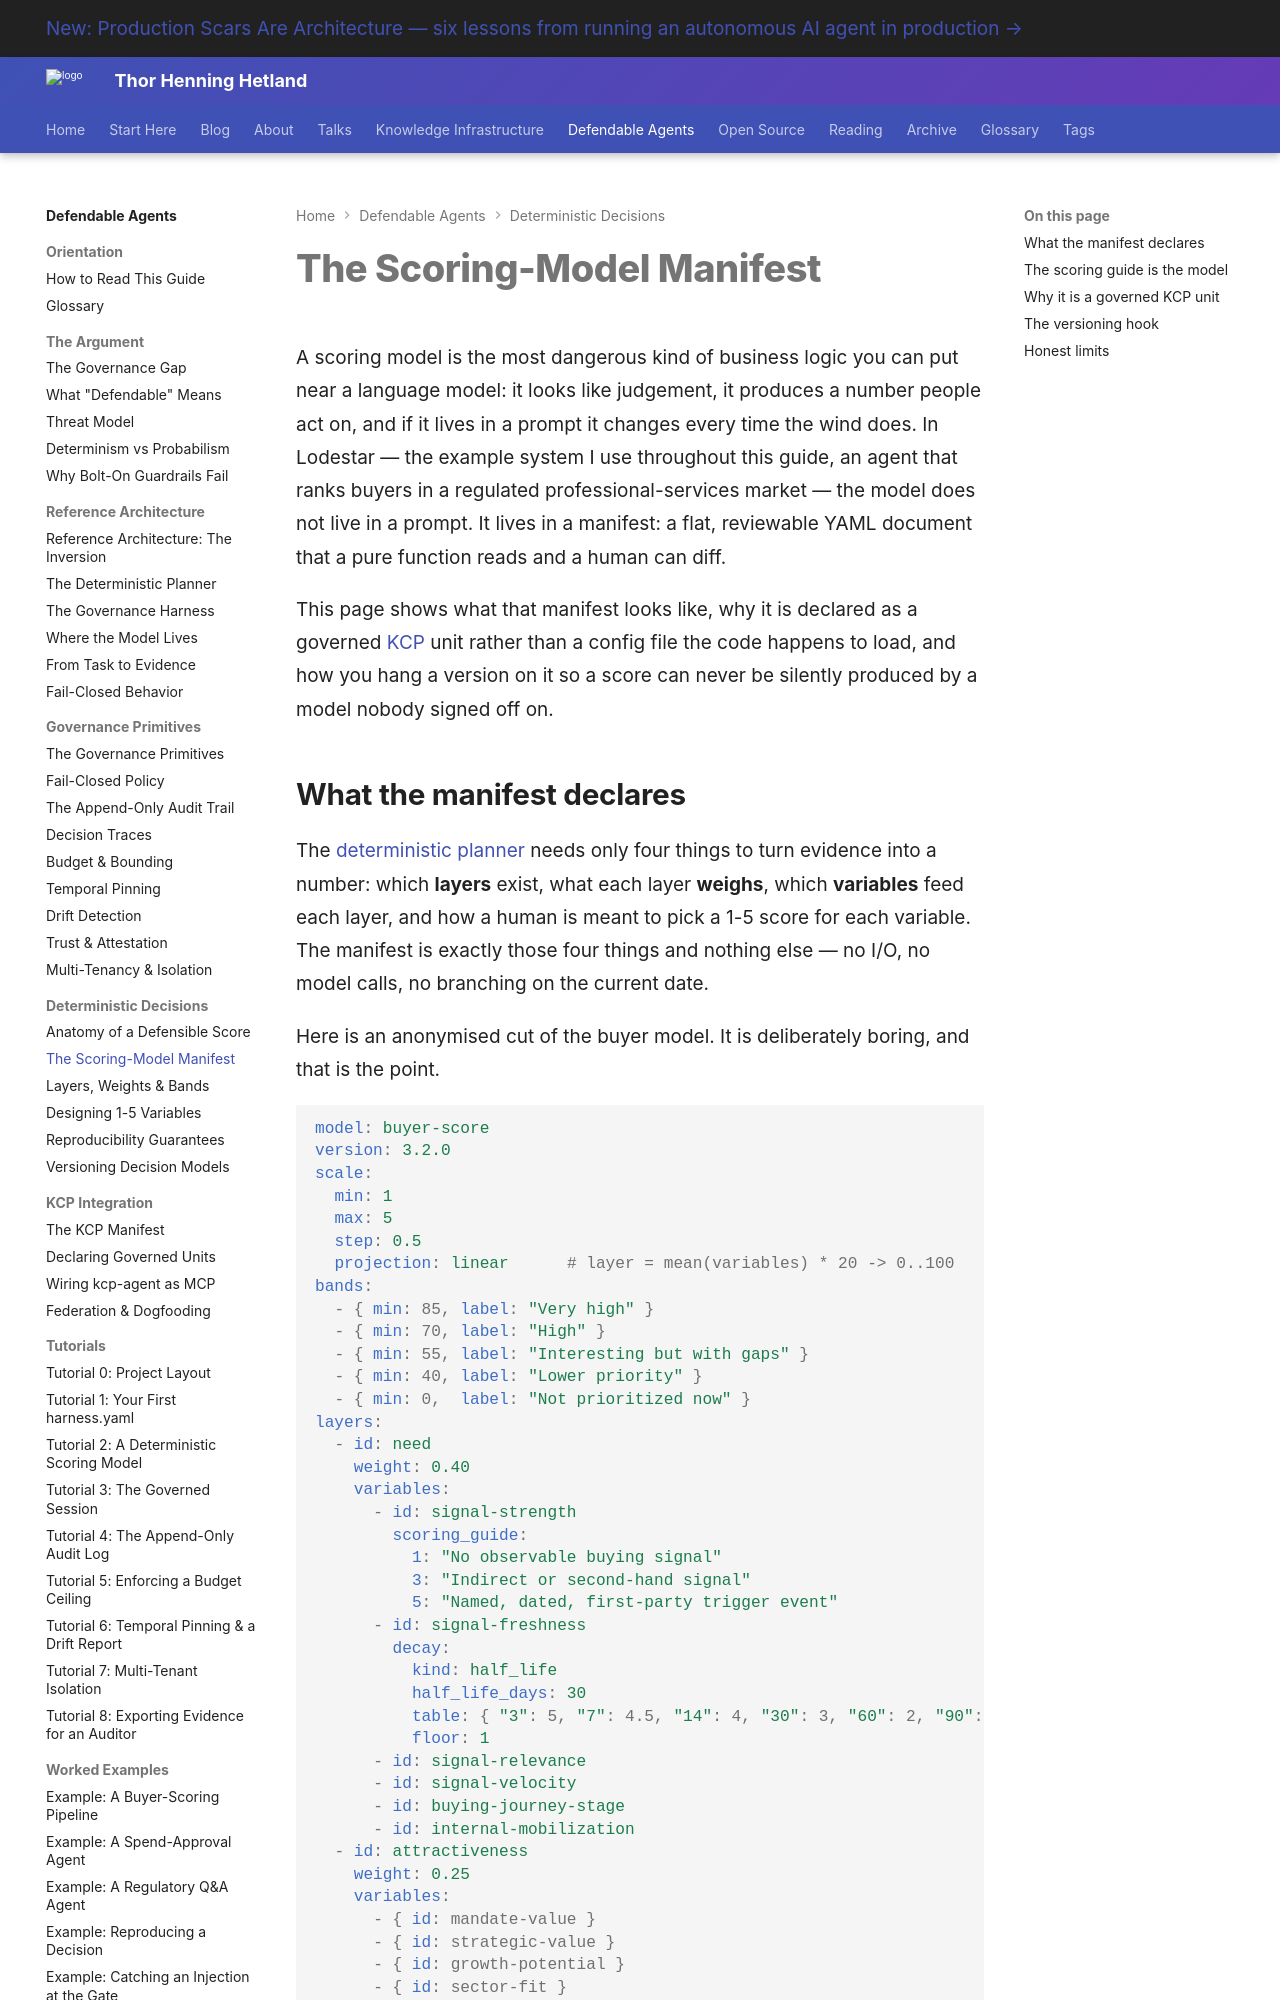

repository: totto/wiki · page: topics/defendable-agents/decisions/scoring-model-manifest/index.html · generator: mkdocs

---
title: "The Scoring-Model Manifest"
description: "How to design a deterministic scoring model as a governed YAML manifest — layers, weights, variables, 1-5 scales, scoring guides, and decay — versioned as a KCP unit."
image: assets/images/kcp-agent-020-02-navigation-is-an-algorithm.webp
---

# The Scoring-Model Manifest

A scoring model is the most dangerous kind of business logic you can put near a language model: it looks like judgement, it produces a number people act on, and if it lives in a prompt it changes every time the wind does. In Lodestar — the example system I use throughout this guide, an agent that ranks buyers in a regulated professional-services market — the model does not live in a prompt. It lives in a manifest: a flat, reviewable YAML document that a pure function reads and a human can diff.

This page shows what that manifest looks like, why it is declared as a governed [KCP](/topics/knowledge-context-protocol/) unit rather than a config file the code happens to load, and how you hang a version on it so a score can never be silently produced by a model nobody signed off on.
